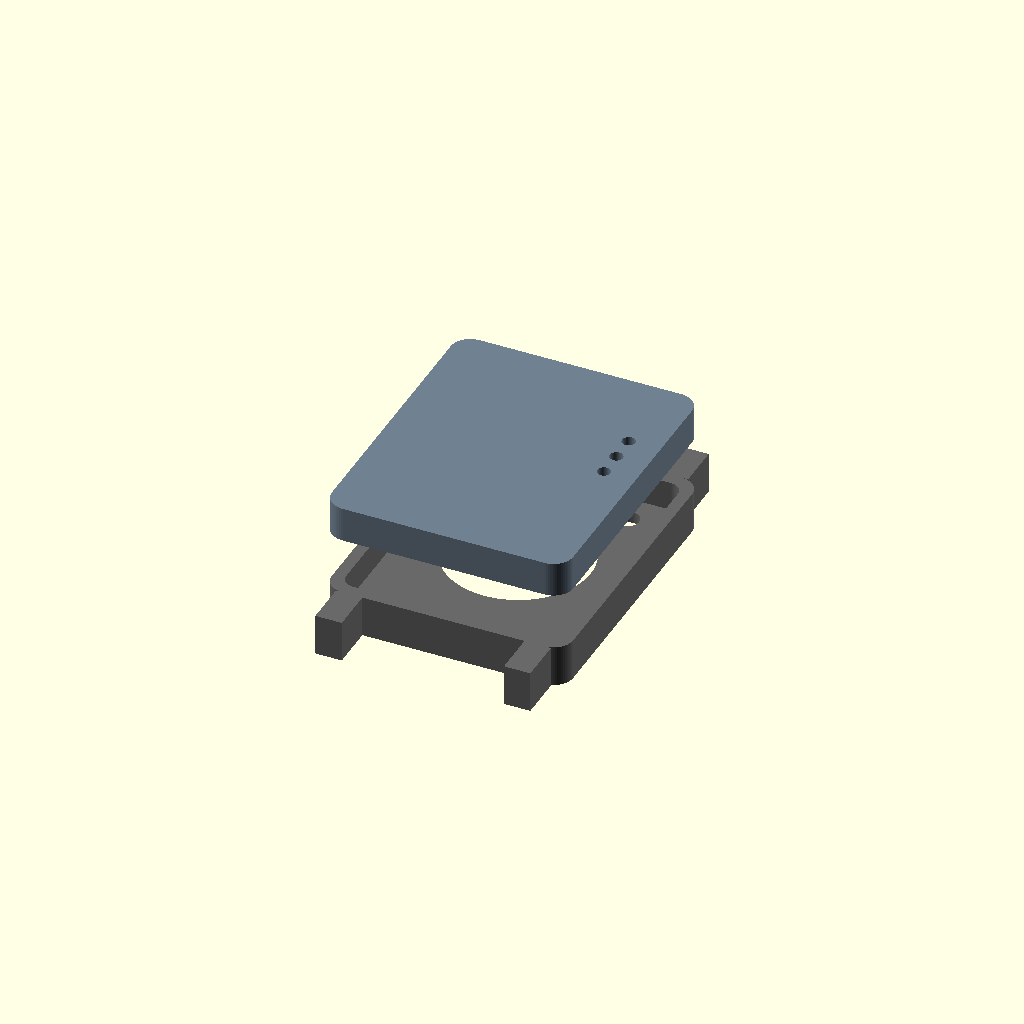
Cell 1: rendered with the file's own defaults.
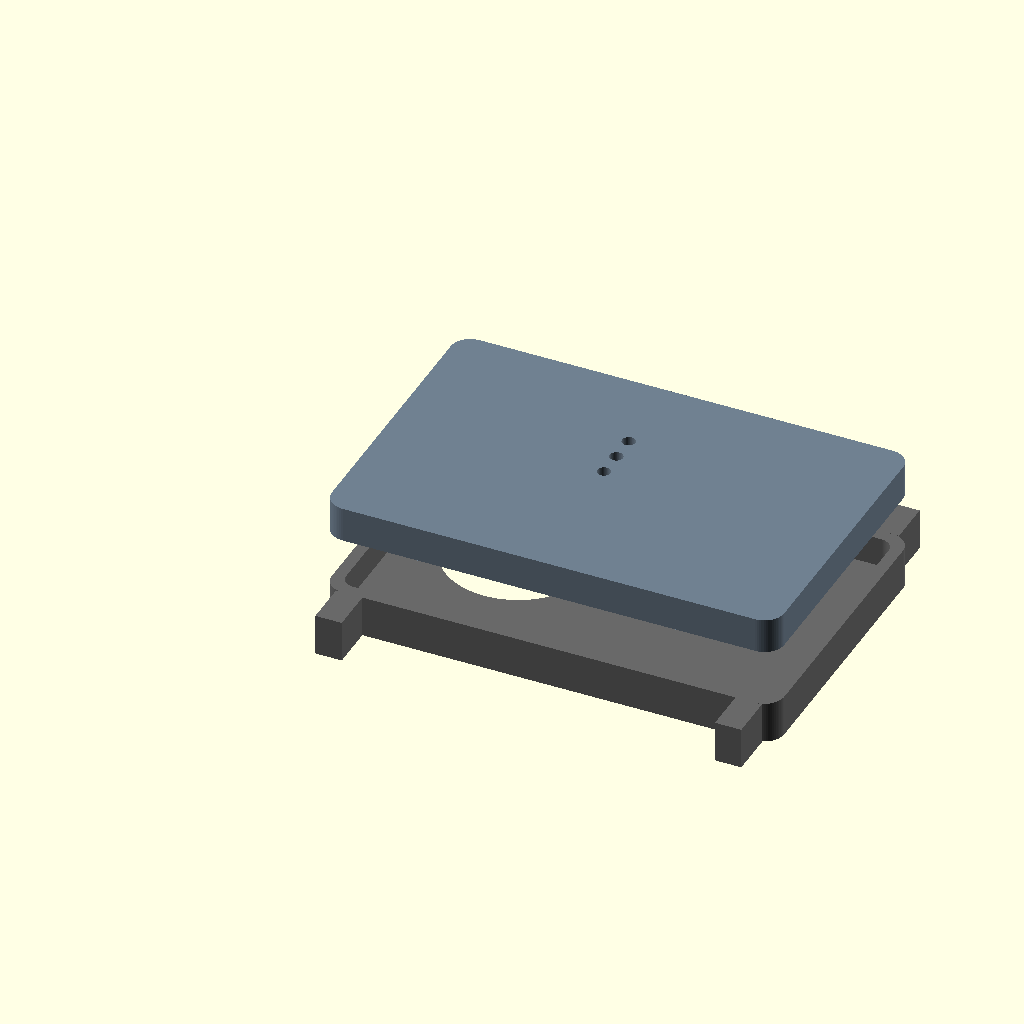
Cell 2 — pcb_w set to 64, the other parameters unchanged.
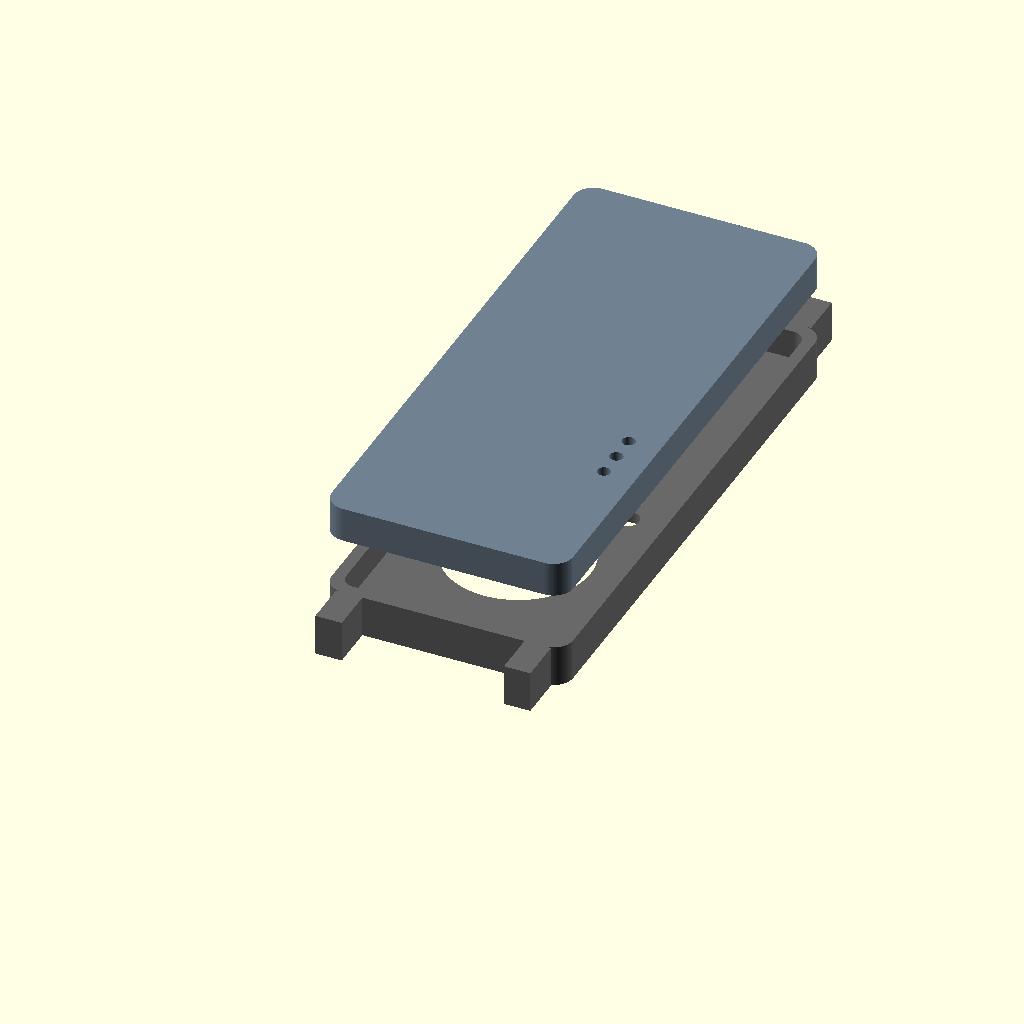
Cell 3: the same model with pcb_l = 80.
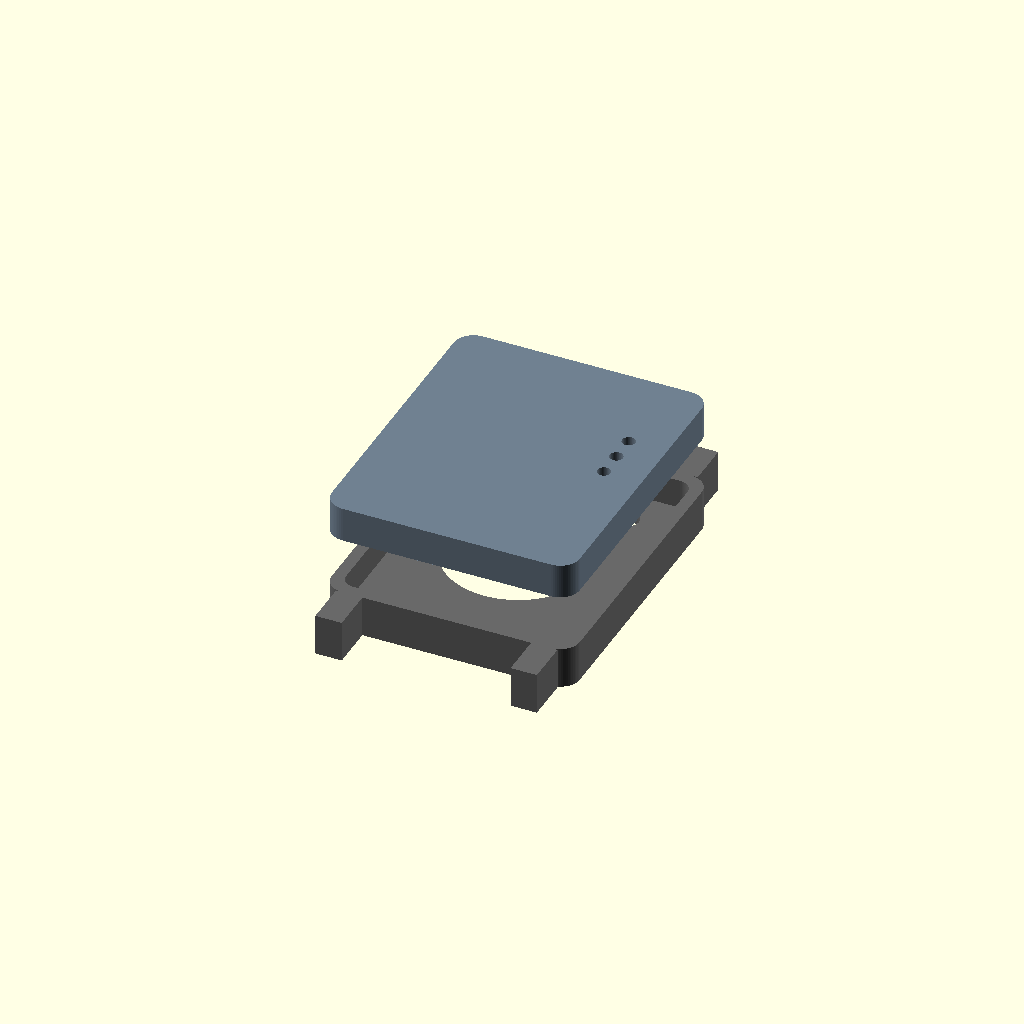
Cell 4: the same model with clearance = 1.
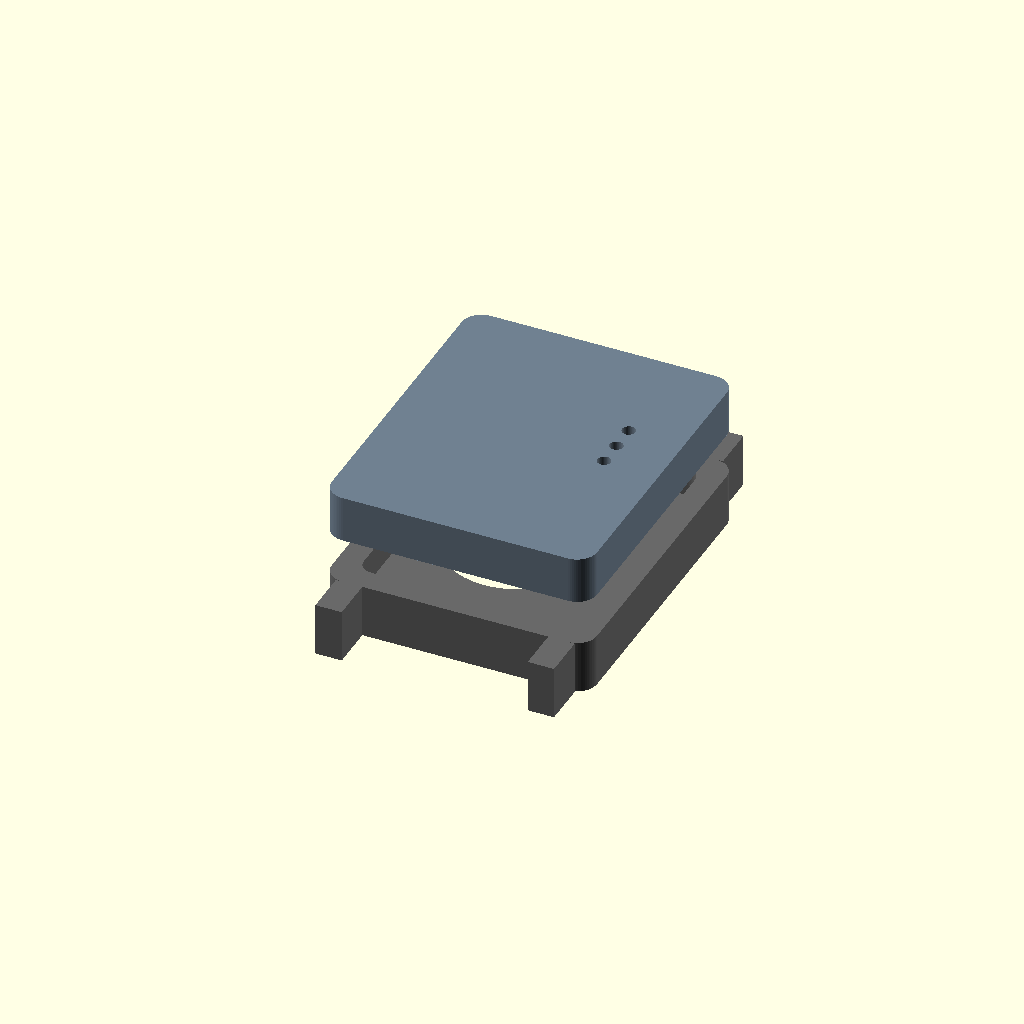
Cell 5: the same model with wall_t = 3.6.
One fixed orthographic camera (rotation 55°, 0°, 25°; colour scheme Cornfield) for every cell.
Source of the model, SolidWorks Design/ESD_Wristband_Enclosure.scad:
// ====================================================================
// Parametric Wearable Enclosure for ESD Wristband Monitor
// Bare Nordic nRF52840-QIAA (aQFN-73) PCB
// Board Dimensions: 32.0 mm x 40.0 mm x 1.6 mm
// ====================================================================

$fn = 64;

// --- Parametric Dimensions ---
pcb_w = 32.0;            // PCB Width (X)
pcb_l = 40.0;            // PCB Length (Y)
pcb_t = 1.6;             // PCB Thickness
clearance = 0.5;         // Per-side clearance
wall_t = 1.8;            // Shell wall thickness
corner_r = 3.0;          // Outer corner fillet radius

top_cavity_h = 3.5;      // Height above PCB for SoC and components
bot_cavity_h = 4.5;      // Height below PCB for Keystone 3002 battery clip
standoff_h = 4.2;        // Height of internal PCB support ledge

outer_w = pcb_w + 2 * (clearance + wall_t); // 36.6 mm
outer_l = pcb_l + 2 * (clearance + wall_t); // 44.6 mm

// --- Module: Rounded Box ---
module rounded_box(w, l, h, r) {
    hull() {
        translate([r, r, 0]) cylinder(h=h, r=r);
        translate([w - r, r, 0]) cylinder(h=h, r=r);
        translate([w - r, l - r, 0]) cylinder(h=h, r=r);
        translate([r, l - r, 0]) cylinder(h=h, r=r);
    }
}

// --- Module: Top Cover ---
module top_cover() {
    difference() {
        // Outer Body
        rounded_box(outer_w, outer_l, top_cavity_h + wall_t, corner_r);
        
        // Inner Cavity
        translate([wall_t, wall_t, -0.1])
            rounded_box(pcb_w + 2 * clearance, pcb_l + 2 * clearance, top_cavity_h + 0.1, corner_r - 1.0);
            
        // LED Viewing Light Pipes (Green, Yellow, Red)
        // Offset origin: (wall_t + clearance) = 2.3 mm
        translate([2.3 + 29.5, 2.3 + 21.0, -1]) cylinder(h=top_cavity_h + wall_t + 2, r=1.0);
        translate([2.3 + 29.5, 2.3 + 25.0, -1]) cylinder(h=top_cavity_h + wall_t + 2, r=1.0);
        translate([2.3 + 29.5, 2.3 + 29.0, -1]) cylinder(h=top_cavity_h + wall_t + 2, r=1.0);
        
        // SWD Programming Port (Left edge)
        translate([-0.5, 2.3 + 7.0 - 3.5, 0.5])
            cube([wall_t + 1, 7.0, 3.0]);
    }
    
    // Internal Screw Bosses
    for (pos = [[3.5, 3.5], [outer_w - 3.5, 3.5], [3.5, outer_l - 3.5], [outer_w - 3.5, outer_l - 3.5]]) {
        translate([pos[0], pos[1], 0]) {
            difference() {
                cylinder(h=top_cavity_h, r=2.2);
                translate([0, 0, -0.1]) cylinder(h=top_cavity_h + 0.2, r=1.0); // M2 screw tap
            }
        }
    }
}

// --- Module: Bottom Base ---
module bottom_base() {
    difference() {
        union() {
            // Main Enclosure Base
            rounded_box(outer_w, outer_l, bot_cavity_h + wall_t, corner_r);
            
            // Watch Strap Lugs (Top: 20mm strap gap)
            translate([2.0, outer_l, 0]) cube([4.0, 6.7, bot_cavity_h + wall_t]);
            translate([outer_w - 6.0, outer_l, 0]) cube([4.0, 6.7, bot_cavity_h + wall_t]);
            
            // Watch Strap Lugs (Bottom: 20mm strap gap)
            translate([2.0, -6.7, 0]) cube([4.0, 6.7, bot_cavity_h + wall_t]);
            translate([outer_w - 6.0, -6.7, 0]) cube([4.0, 6.7, bot_cavity_h + wall_t]);
        }
        
        // Internal Battery Cavity
        translate([wall_t, wall_t, wall_t])
            rounded_box(pcb_w + 2 * clearance, pcb_l + 2 * clearance, bot_cavity_h + 1.0, corner_r - 1.0);
            
        // Contact A Snap Aperture (J1)
        translate([2.3 + 6.0, 2.3 + 36.0, -1]) cylinder(h=wall_t + 2, r=1.8);
        // Contact B Snap Aperture (J2)
        translate([2.3 + 16.0, 2.3 + 36.0, -1]) cylinder(h=wall_t + 2, r=1.8);
        // Earth Ground Snap Stud Aperture (J3)
        translate([2.3 + 26.0, 2.3 + 36.0, -1]) cylinder(h=wall_t + 2, r=1.8);
        
        // Circular CR2032 Battery Replacement Door Opening (22 mm dia)
        translate([2.3 + 16.0, 2.3 + 22.0, -1]) cylinder(h=wall_t + 2, r=11.0);
    }
}

// --- Render Full Assembly or Specific Part ---
// Uncomment the part you wish to render:
color("SlateGray") translate([0, 0, 15]) top_cover();
color("DimGray") bottom_base();
Parameter table extracted from the source (name, type, default, range or options):
pcb_w: number, default 32
pcb_l: number, default 40
pcb_t: number, default 1.6
clearance: number, default 0.5
wall_t: number, default 1.8
corner_r: number, default 3
top_cavity_h: number, default 3.5
bot_cavity_h: number, default 4.5
standoff_h: number, default 4.2
